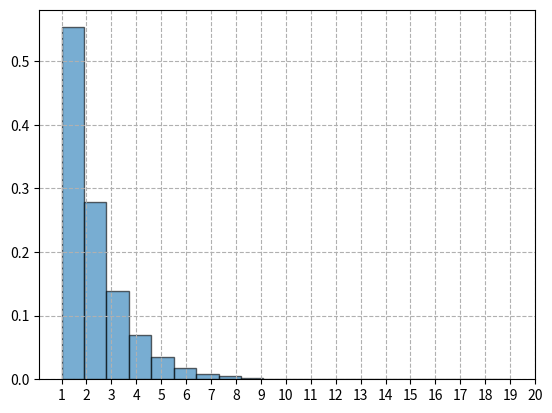

The matplotlib source for this figure:
from scipy.stats import geom
import matplotlib.pyplot as plt

x = range(1, 21)
geom_rv = geom(p=0.5)
geom_rvs = geom_rv.rvs(size=100000)
plt.hist(geom_rvs, bins=20, density=True, alpha=0.6, edgecolor='k')
plt.gca().axes.set_xticks(x)
plt.grid(ls='--')

mean, var, skew, kurt = geom_rv.stats(moments='mvsk')
print('mean={},var={}'.format(mean, var))

plt.show()
